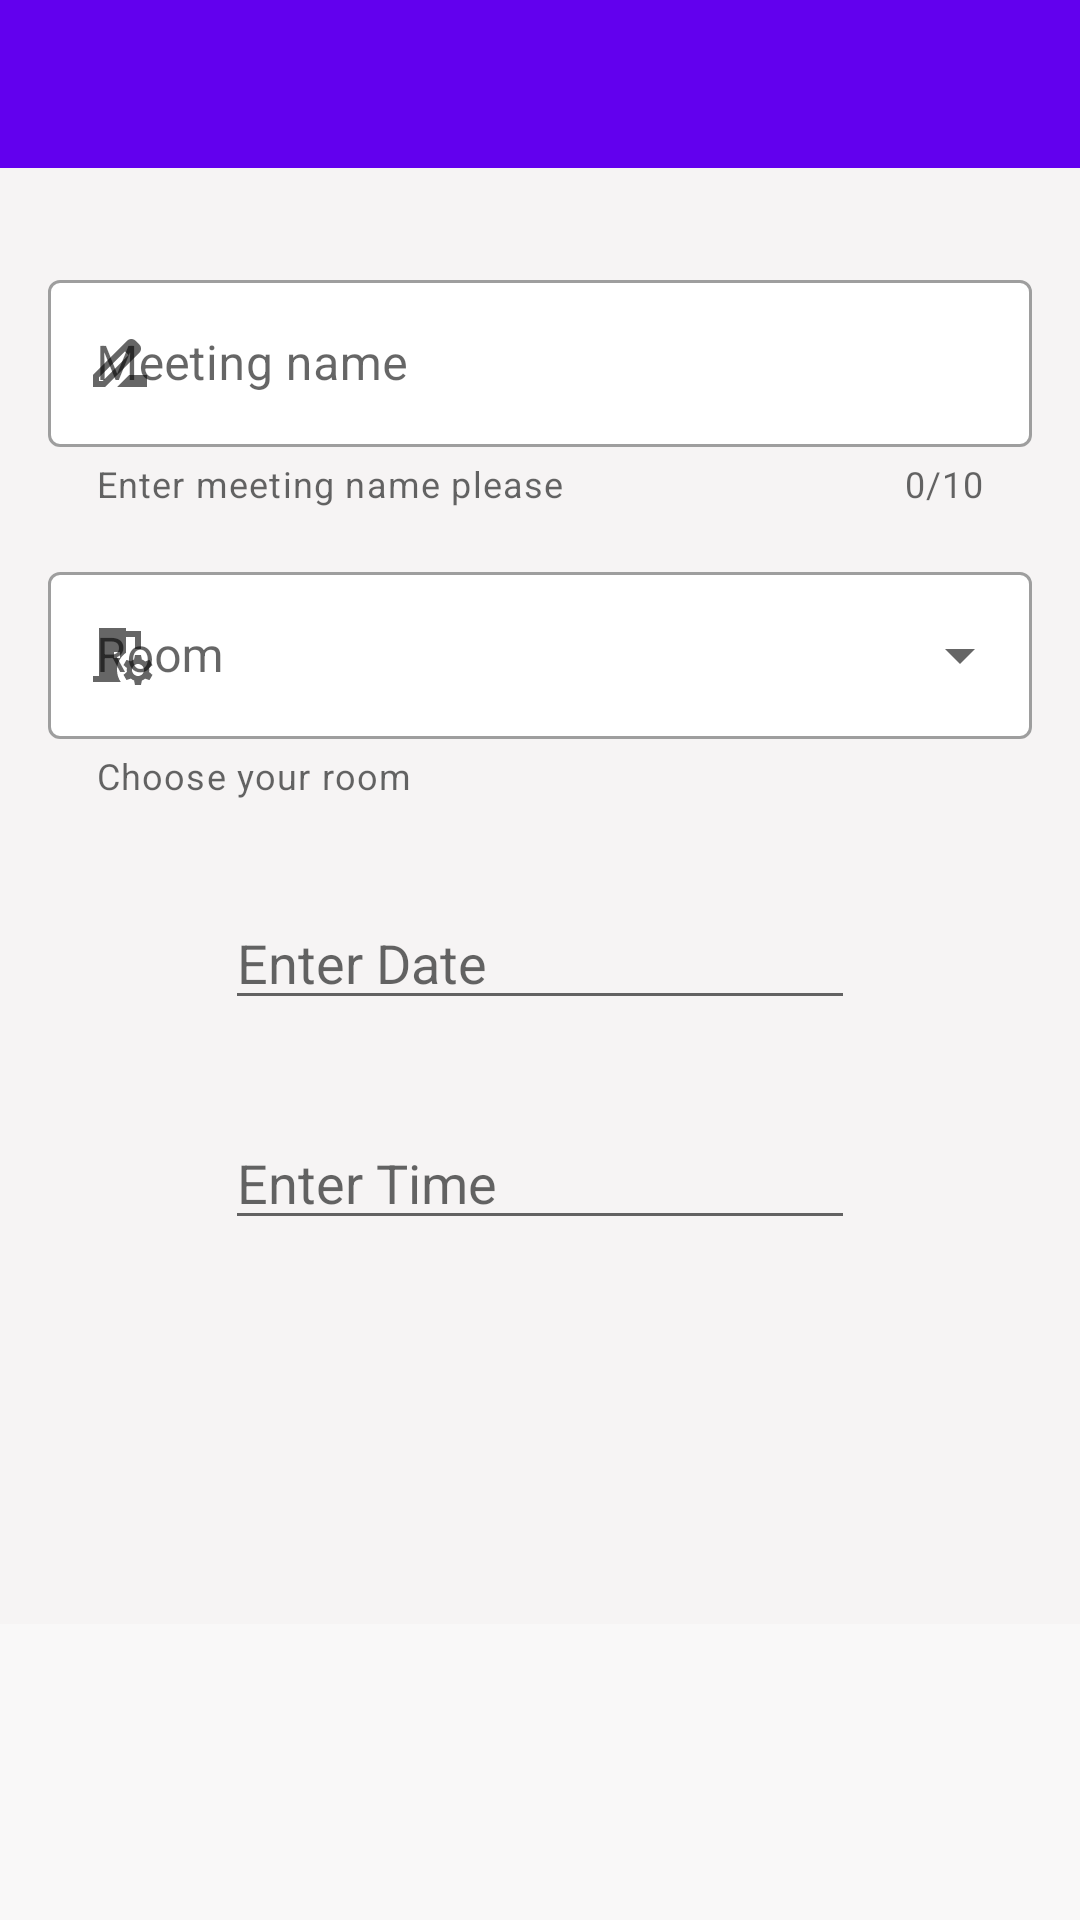

Android layout source for this screen:
<!-- AndroidManifest.xml: application theme Theme.Maréu -->
<!-- res/layout/activity_addmeeting.xml -->
<?xml version="1.0" encoding="utf-8"?>
<ScrollView xmlns:android="http://schemas.android.com/apk/res/android"
    xmlns:app="http://schemas.android.com/apk/res-auto"
    xmlns:tools="http://schemas.android.com/tools"
    android:layout_width="match_parent"
    android:layout_height="match_parent"
    android:background="#80F4F1F1"
    tools:layout_editor_absoluteX="1dp"
    tools:layout_editor_absoluteY="1dp">

    <androidx.constraintlayout.widget.ConstraintLayout
        android:id="@+id/add_meeting"
        android:layout_width="match_parent"
        android:layout_height="match_parent"
        android:background="#80F4F1F1"
        tools:context=".mareu.views.AddMeetingActivity">

        <com.google.android.material.appbar.AppBarLayout
            android:id="@+id/appBarLayout"
            android:layout_width="match_parent"
            android:layout_height="wrap_content"
            app:layout_constraintEnd_toEndOf="parent"
            app:layout_constraintStart_toStartOf="parent"
            app:layout_constraintTop_toTopOf="parent">

            <Toolbar
                android:layout_width="match_parent"
                android:layout_height="?attr/actionBarSize"
                android:background="?attr/colorPrimary"
                app:title="Add meeting"
                app:titleTextColor="@color/white">

            </Toolbar>

        </com.google.android.material.appbar.AppBarLayout>


        <com.google.android.material.textfield.TextInputLayout
            android:id="@+id/textInputLayout"
            style="@style/Widget.MaterialComponents.TextInputLayout.OutlinedBox"
            android:layout_width="match_parent"
            android:layout_height="wrap_content"
            android:layout_marginStart="16dp"
            android:layout_marginTop="32dp"
            android:layout_marginEnd="16dp"
            android:hint="Meeting name"
            app:boxBackgroundColor="@color/white"
            app:boxBackgroundMode="outline"
            app:counterEnabled="true"
            app:counterMaxLength="10"
            app:endIconMode="clear_text"
            app:helperText="Enter meeting name please"
            app:helperTextEnabled="true"
            app:layout_constraintEnd_toEndOf="parent"
            app:layout_constraintHorizontal_bias="0.0"
            app:layout_constraintStart_toStartOf="parent"
            app:layout_constraintTop_toBottomOf="@+id/appBarLayout"
            app:startIconDrawable="@drawable/ic_baseline_drive_file_rename_outline_24">

            <com.google.android.material.textfield.TextInputEditText
                android:layout_width="match_parent"
                android:layout_height="wrap_content">

            </com.google.android.material.textfield.TextInputEditText>

        </com.google.android.material.textfield.TextInputLayout>

        <com.google.android.material.textfield.TextInputLayout
            android:id="@+id/dropdown_menu"
            style="@style/Widget.MaterialComponents.TextInputLayout.OutlinedBox.ExposedDropdownMenu"
            android:layout_width="match_parent"
            android:layout_height="wrap_content"
            android:layout_marginStart="16dp"
            android:layout_marginTop="16dp"
            android:layout_marginEnd="16dp"
            android:hint="Room"
            app:boxBackgroundColor="@color/white"
            app:boxBackgroundMode="outline"
            app:endIconMode="dropdown_menu"
            app:helperText="Choose your room"
            app:helperTextEnabled="true"
            app:layout_constraintEnd_toEndOf="parent"
            app:layout_constraintHorizontal_bias="1.0"
            app:layout_constraintStart_toStartOf="parent"
            app:layout_constraintTop_toBottomOf="@+id/textInputLayout"
            app:startIconDrawable="@drawable/ic_baseline_room_preferences_24">

            <androidx.appcompat.widget.AppCompatAutoCompleteTextView
                android:id="@+id/dropdown_autocomplete"
                android:layout_width="match_parent"
                android:layout_height="wrap_content"
                android:backgroundTint="#FFFFFF">

            </androidx.appcompat.widget.AppCompatAutoCompleteTextView>

        </com.google.android.material.textfield.TextInputLayout>

        <EditText
            android:id="@+id/date"
            android:layout_width="wrap_content"
            android:layout_height="wrap_content"
            android:layout_marginTop="32dp"
            android:ems="10"
            android:hint="Enter Date"
            app:layout_constraintEnd_toEndOf="parent"
            app:layout_constraintStart_toStartOf="parent"
            app:layout_constraintTop_toBottomOf="@+id/dropdown_menu" />


        <EditText
            android:id="@+id/time"
            android:layout_width="wrap_content"
            android:layout_height="wrap_content"
            android:layout_marginTop="32dp"
            android:layout_marginBottom="128dp"
            android:ems="10"
            android:hint="Enter Time"
            app:layout_constraintBottom_toBottomOf="parent"
            app:layout_constraintEnd_toEndOf="parent"
            app:layout_constraintStart_toStartOf="parent"
            app:layout_constraintTop_toBottomOf="@+id/date" />



    </androidx.constraintlayout.widget.ConstraintLayout>

</ScrollView>
<!-- resources referenced by this layout -->
<resources>
  <color name="white">#FFFFFFFF</color>
  <!-- drawable ic_baseline_drive_file_rename_outline_24 (drawable) -->
  <vector
      android:height="24dp"
      android:tint="#FFFFFF"
      android:viewportHeight="24"
      android:viewportWidth="24"
      android:width="24dp"
      xmlns:android="http://schemas.android.com/apk/res/android">
      <path android:fillColor="@android:color/darker_gray"
            android:pathData="M18.41,5.8L17.2,4.59c-0.78,-0.78 -2.05,-0.78 -2.83,0l-2.68,2.68L3,15.96V20h4.04l8.74,-8.74 2.63,-2.63c0.79,-0.78 0.79,-2.05 0,-2.83zM6.21,18H5v-1.21l8.66,-8.66 1.21,1.21L6.21,18zM11,20l4,-4h6v4H11z"/>
  </vector>
  <!-- drawable ic_baseline_room_preferences_24 (drawable) -->
  <vector
      android:height="24dp"
      android:tint="#FFFFFF"
      android:viewportHeight="24"
      android:viewportWidth="24"
      android:width="24dp"
      xmlns:android="http://schemas.android.com/apk/res/android">
      <path android:fillColor="@android:color/darker_gray"
            android:pathData="M14,11.26V6h3v4h2V4h-5V3H5v16H3v2h9.26C11.47,19.87 11,18.49 11,17C11,14.62 12.19,12.53 14,11.26zM10,11h2v2h-2V11zM21.69,16.37l1.14,-1l-1,-1.73l-1.45,0.49c-0.32,-0.27 -0.68,-0.48 -1.08,-0.63L19,12h-2l-0.3,1.49c-0.4,0.15 -0.76,0.36 -1.08,0.63l-1.45,-0.49l-1,1.73l1.14,1c-0.08,0.5 -0.08,0.76 0,1.26l-1.14,1l1,1.73l1.45,-0.49c0.32,0.27 0.68,0.48 1.08,0.63L17,22h2l0.3,-1.49c0.4,-0.15 0.76,-0.36 1.08,-0.63l1.45,0.49l1,-1.73l-1.14,-1C21.77,17.13 21.77,16.87 21.69,16.37zM18,19c-1.1,0 -2,-0.9 -2,-2s0.9,-2 2,-2s2,0.9 2,2S19.1,19 18,19z"/>
  </vector>
  <style name="Theme.Maréu" parent="Theme.MaterialComponents.DayNight.NoActionBar">
          
          <item name="colorPrimary">@color/purple_500</item>
          <item name="colorPrimaryVariant">@color/purple_700</item>
          <item name="colorOnPrimary">@color/white</item>
          
          <item name="colorSecondary">@color/teal_200</item>
          <item name="colorSecondaryVariant">@color/teal_700</item>
          <item name="colorOnSecondary">@color/black</item>
          
          <item name="android:statusBarColor" tools:targetApi="l">?attr/colorPrimaryVariant</item>
          
      </style>
  <color name="purple_500">#FF6200EE</color>
  <color name="purple_700">#FF3700B3</color>
  <color name="teal_200">#FF03DAC5</color>
  <color name="teal_700">#FF018786</color>
  <color name="black">#FF000000</color>
</resources>
